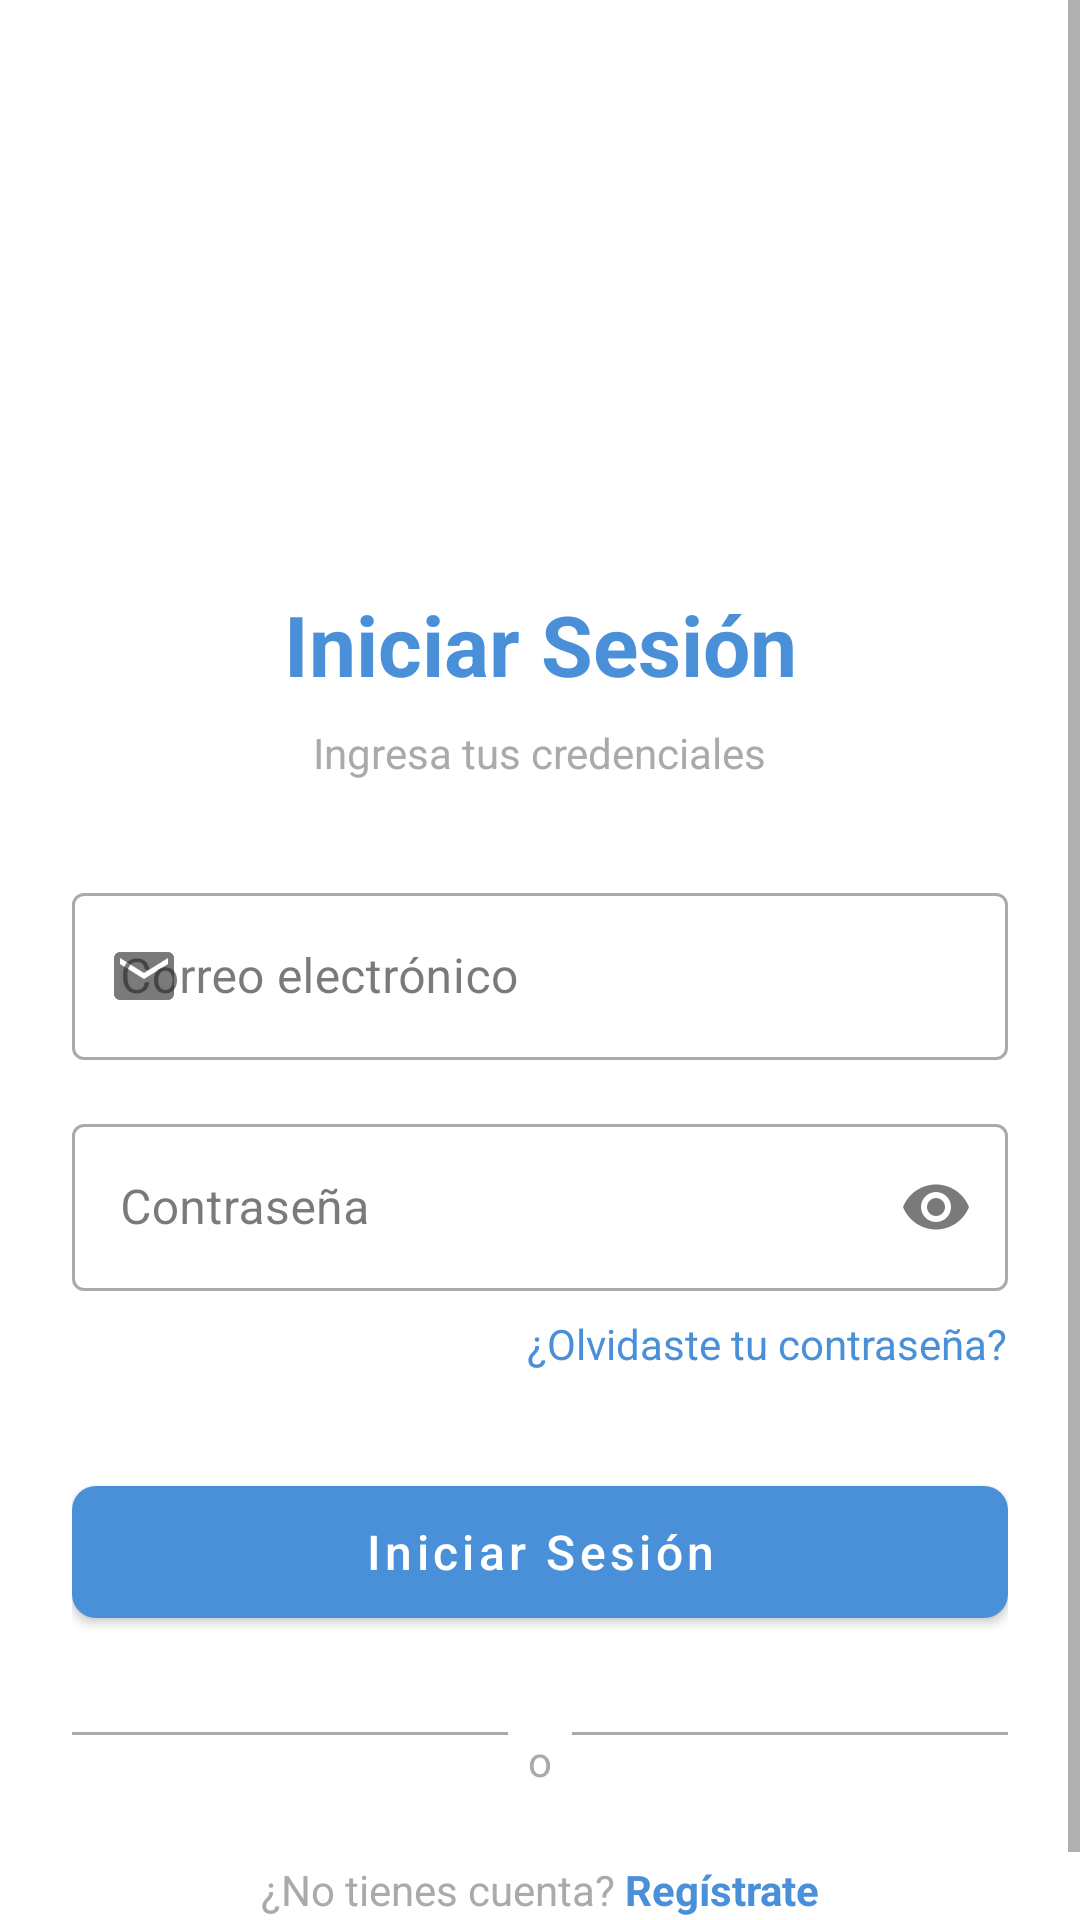

This screen was rendered from an Android layout file. Write that file and the resources it references.
<!-- AndroidManifest.xml: application theme Theme.MyTutors -->
<!-- res/layout/activity_login.xml -->
<?xml version="1.0" encoding="utf-8"?>
<ScrollView
    xmlns:android="http://schemas.android.com/apk/res/android"
    xmlns:app="http://schemas.android.com/apk/res-auto"
    xmlns:tools="http://schemas.android.com/tools"
    android:layout_width="match_parent"
    android:layout_height="match_parent"
    android:fillViewport="true"
    android:background="@android:color/white"
    tools:context=".activities.LoginActivity">

    <androidx.constraintlayout.widget.ConstraintLayout
        android:layout_width="match_parent"
        android:layout_height="wrap_content"
        android:padding="24dp">

        
        <ImageView
            android:id="@+id/ivLogo"
            android:layout_width="100dp"
            android:layout_height="100dp"
            android:src="@drawable/ic_logo"
            android:contentDescription="Logo"
            android:layout_marginTop="48dp"
            app:layout_constraintTop_toTopOf="parent"
            app:layout_constraintStart_toStartOf="parent"
            app:layout_constraintEnd_toEndOf="parent" />

        
        <TextView
            android:id="@+id/tvTitle"
            android:layout_width="wrap_content"
            android:layout_height="wrap_content"
            android:text="Iniciar Sesión"
            android:textSize="28sp"
            android:textStyle="bold"
            android:textColor="@color/primary"
            android:layout_marginTop="24dp"
            app:layout_constraintTop_toBottomOf="@id/ivLogo"
            app:layout_constraintStart_toStartOf="parent"
            app:layout_constraintEnd_toEndOf="parent" />

        
        <TextView
            android:id="@+id/tvSubtitle"
            android:layout_width="wrap_content"
            android:layout_height="wrap_content"
            android:text="Ingresa tus credenciales"
            android:textSize="14sp"
            android:textColor="@android:color/darker_gray"
            android:layout_marginTop="8dp"
            app:layout_constraintTop_toBottomOf="@id/tvTitle"
            app:layout_constraintStart_toStartOf="parent"
            app:layout_constraintEnd_toEndOf="parent" />

        
        <com.google.android.material.textfield.TextInputLayout
            android:id="@+id/tilEmail"
            style="@style/Widget.MaterialComponents.TextInputLayout.OutlinedBox"
            android:layout_width="match_parent"
            android:layout_height="wrap_content"
            android:layout_marginTop="32dp"
            android:hint="Correo electrónico"
            app:startIconDrawable="@drawable/ic_email"
            app:layout_constraintTop_toBottomOf="@id/tvSubtitle"
            app:layout_constraintStart_toStartOf="parent"
            app:layout_constraintEnd_toEndOf="parent">

            <com.google.android.material.textfield.TextInputEditText
                android:id="@+id/etEmail"
                android:layout_width="match_parent"
                android:layout_height="wrap_content"
                android:inputType="textEmailAddress"
                android:maxLines="1" />
        </com.google.android.material.textfield.TextInputLayout>

        
        <com.google.android.material.textfield.TextInputLayout
            android:id="@+id/tilPassword"
            style="@style/Widget.MaterialComponents.TextInputLayout.OutlinedBox"
            android:layout_width="match_parent"
            android:layout_height="wrap_content"
            android:layout_marginTop="16dp"
            android:hint="Contraseña"
            app:startIconDrawable="@drawable/ic_lock"
            app:endIconMode="password_toggle"
            app:layout_constraintTop_toBottomOf="@id/tilEmail"
            app:layout_constraintStart_toStartOf="parent"
            app:layout_constraintEnd_toEndOf="parent">

            <com.google.android.material.textfield.TextInputEditText
                android:id="@+id/etPassword"
                android:layout_width="match_parent"
                android:layout_height="wrap_content"
                android:inputType="textPassword"
                android:maxLines="1" />
        </com.google.android.material.textfield.TextInputLayout>

        
        <TextView
            android:id="@+id/tvForgotPassword"
            android:layout_width="wrap_content"
            android:layout_height="wrap_content"
            android:text="¿Olvidaste tu contraseña?"
            android:textSize="14sp"
            android:textColor="@color/primary"
            android:layout_marginTop="8dp"
            android:clickable="true"
            android:focusable="true"
            app:layout_constraintTop_toBottomOf="@id/tilPassword"
            app:layout_constraintEnd_toEndOf="parent" />

        
        <com.google.android.material.button.MaterialButton
            android:id="@+id/btnLogin"
            android:layout_width="match_parent"
            android:layout_height="56dp"
            android:text="Iniciar Sesión"
            android:textSize="16sp"
            android:textAllCaps="false"
            android:layout_marginTop="32dp"
            app:cornerRadius="8dp"
            app:layout_constraintTop_toBottomOf="@id/tvForgotPassword"
            app:layout_constraintStart_toStartOf="parent"
            app:layout_constraintEnd_toEndOf="parent" />

        
        <ProgressBar
            android:id="@+id/progressBar"
            android:layout_width="wrap_content"
            android:layout_height="wrap_content"
            android:visibility="gone"
            app:layout_constraintTop_toTopOf="@id/btnLogin"
            app:layout_constraintBottom_toBottomOf="@id/btnLogin"
            app:layout_constraintStart_toStartOf="@id/btnLogin"
            app:layout_constraintEnd_toEndOf="@id/btnLogin" />

        
        <com.google.android.material.button.MaterialButton
            android:id="@+id/btnBiometric"
            style="@style/Widget.MaterialComponents.Button.OutlinedButton"
            android:layout_width="match_parent"
            android:layout_height="56dp"
            android:text="Iniciar con huella digital"
            android:textSize="16sp"
            android:textAllCaps="false"
            android:layout_marginTop="16dp"
            android:visibility="gone"
            app:icon="@drawable/ic_fingerprint"
            app:iconGravity="textStart"
            app:cornerRadius="8dp"
            app:layout_constraintTop_toBottomOf="@id/btnLogin"
            app:layout_constraintStart_toStartOf="parent"
            app:layout_constraintEnd_toEndOf="parent" />

        
        <View
            android:id="@+id/dividerLeft"
            android:layout_width="0dp"
            android:layout_height="1dp"
            android:background="@android:color/darker_gray"
            android:layout_marginTop="32dp"
            app:layout_constraintTop_toBottomOf="@id/btnBiometric"
            app:layout_constraintStart_toStartOf="parent"
            app:layout_constraintEnd_toStartOf="@id/tvOr"
            app:layout_constraintHorizontal_weight="1" />

        <TextView
            android:id="@+id/tvOr"
            android:layout_width="wrap_content"
            android:layout_height="wrap_content"
            android:text="  o  "
            android:textColor="@android:color/darker_gray"
            android:layout_marginTop="32dp"
            app:layout_constraintTop_toBottomOf="@id/btnBiometric"
            app:layout_constraintStart_toEndOf="@id/dividerLeft"
            app:layout_constraintEnd_toStartOf="@id/dividerRight" />

        <View
            android:id="@+id/dividerRight"
            android:layout_width="0dp"
            android:layout_height="1dp"
            android:background="@android:color/darker_gray"
            android:layout_marginTop="32dp"
            app:layout_constraintTop_toBottomOf="@id/btnBiometric"
            app:layout_constraintStart_toEndOf="@id/tvOr"
            app:layout_constraintEnd_toEndOf="parent"
            app:layout_constraintHorizontal_weight="1" />

        
        <LinearLayout
            android:id="@+id/llRegister"
            android:layout_width="wrap_content"
            android:layout_height="wrap_content"
            android:orientation="horizontal"
            android:layout_marginTop="24dp"
            app:layout_constraintTop_toBottomOf="@id/tvOr"
            app:layout_constraintStart_toStartOf="parent"
            app:layout_constraintEnd_toEndOf="parent">

            <TextView
                android:layout_width="wrap_content"
                android:layout_height="wrap_content"
                android:text="¿No tienes cuenta? "
                android:textSize="14sp"
                android:textColor="@android:color/darker_gray" />

            <TextView
                android:id="@+id/tvRegister"
                android:layout_width="wrap_content"
                android:layout_height="wrap_content"
                android:text="Regístrate"
                android:textSize="14sp"
                android:textStyle="bold"
                android:textColor="@color/primary"
                android:clickable="true"
                android:focusable="true" />
        </LinearLayout>

    </androidx.constraintlayout.widget.ConstraintLayout>

</ScrollView>
<!-- resources referenced by this layout -->
<resources>
  <color name="primary">#4A90D9</color>
  <!-- drawable ic_email (drawable) -->
  <?xml version="1.0" encoding="utf-8"?>
  <vector xmlns:android="http://schemas.android.com/apk/res/android"
      android:width="24dp"
      android:height="24dp"
      android:viewportWidth="24"
      android:viewportHeight="24">
      <path
          android:fillColor="#000000"
          android:pathData="M20,4H4C2.9,4 2.01,4.9 2.01,6L2,18c0,1.1 0.9,2 2,2h16c1.1,0 2,-0.9 2,-2V6c0,-1.1 -0.9,-2 -2,-2zM20,8l-8,5 -8,-5V6l8,5 8,-5v2z"/>
    
  </vector>
  <!-- drawable ic_fingerprint: vector/xml drawable (drawable, 2533 chars, omitted) -->
  <style name="Theme.MyTutors" parent="Theme.MaterialComponents.DayNight.NoActionBar">
          
          <item name="colorPrimary">@color/primary</item>
          <item name="colorPrimaryVariant">@color/primary_dark</item>
          <item name="colorOnPrimary">@android:color/white</item>
  
          
          <item name="colorSecondary">@color/accent</item>
          <item name="colorSecondaryVariant">@color/accent</item>
          <item name="colorOnSecondary">@android:color/white</item>
  
          
          <item name="android:colorBackground">@android:color/white</item>
          <item name="colorOnBackground">@color/text_primary</item>
  
          
          <item name="colorSurface">@android:color/white</item>
          <item name="colorOnSurface">@color/text_primary</item>
  
          
          <item name="android:statusBarColor">@color/primary_dark</item>
      </style>
  <color name="primary_dark">#3A7BC8</color>
  <color name="accent">#FF6B6B</color>
  <color name="text_primary">#212121</color>
</resources>
